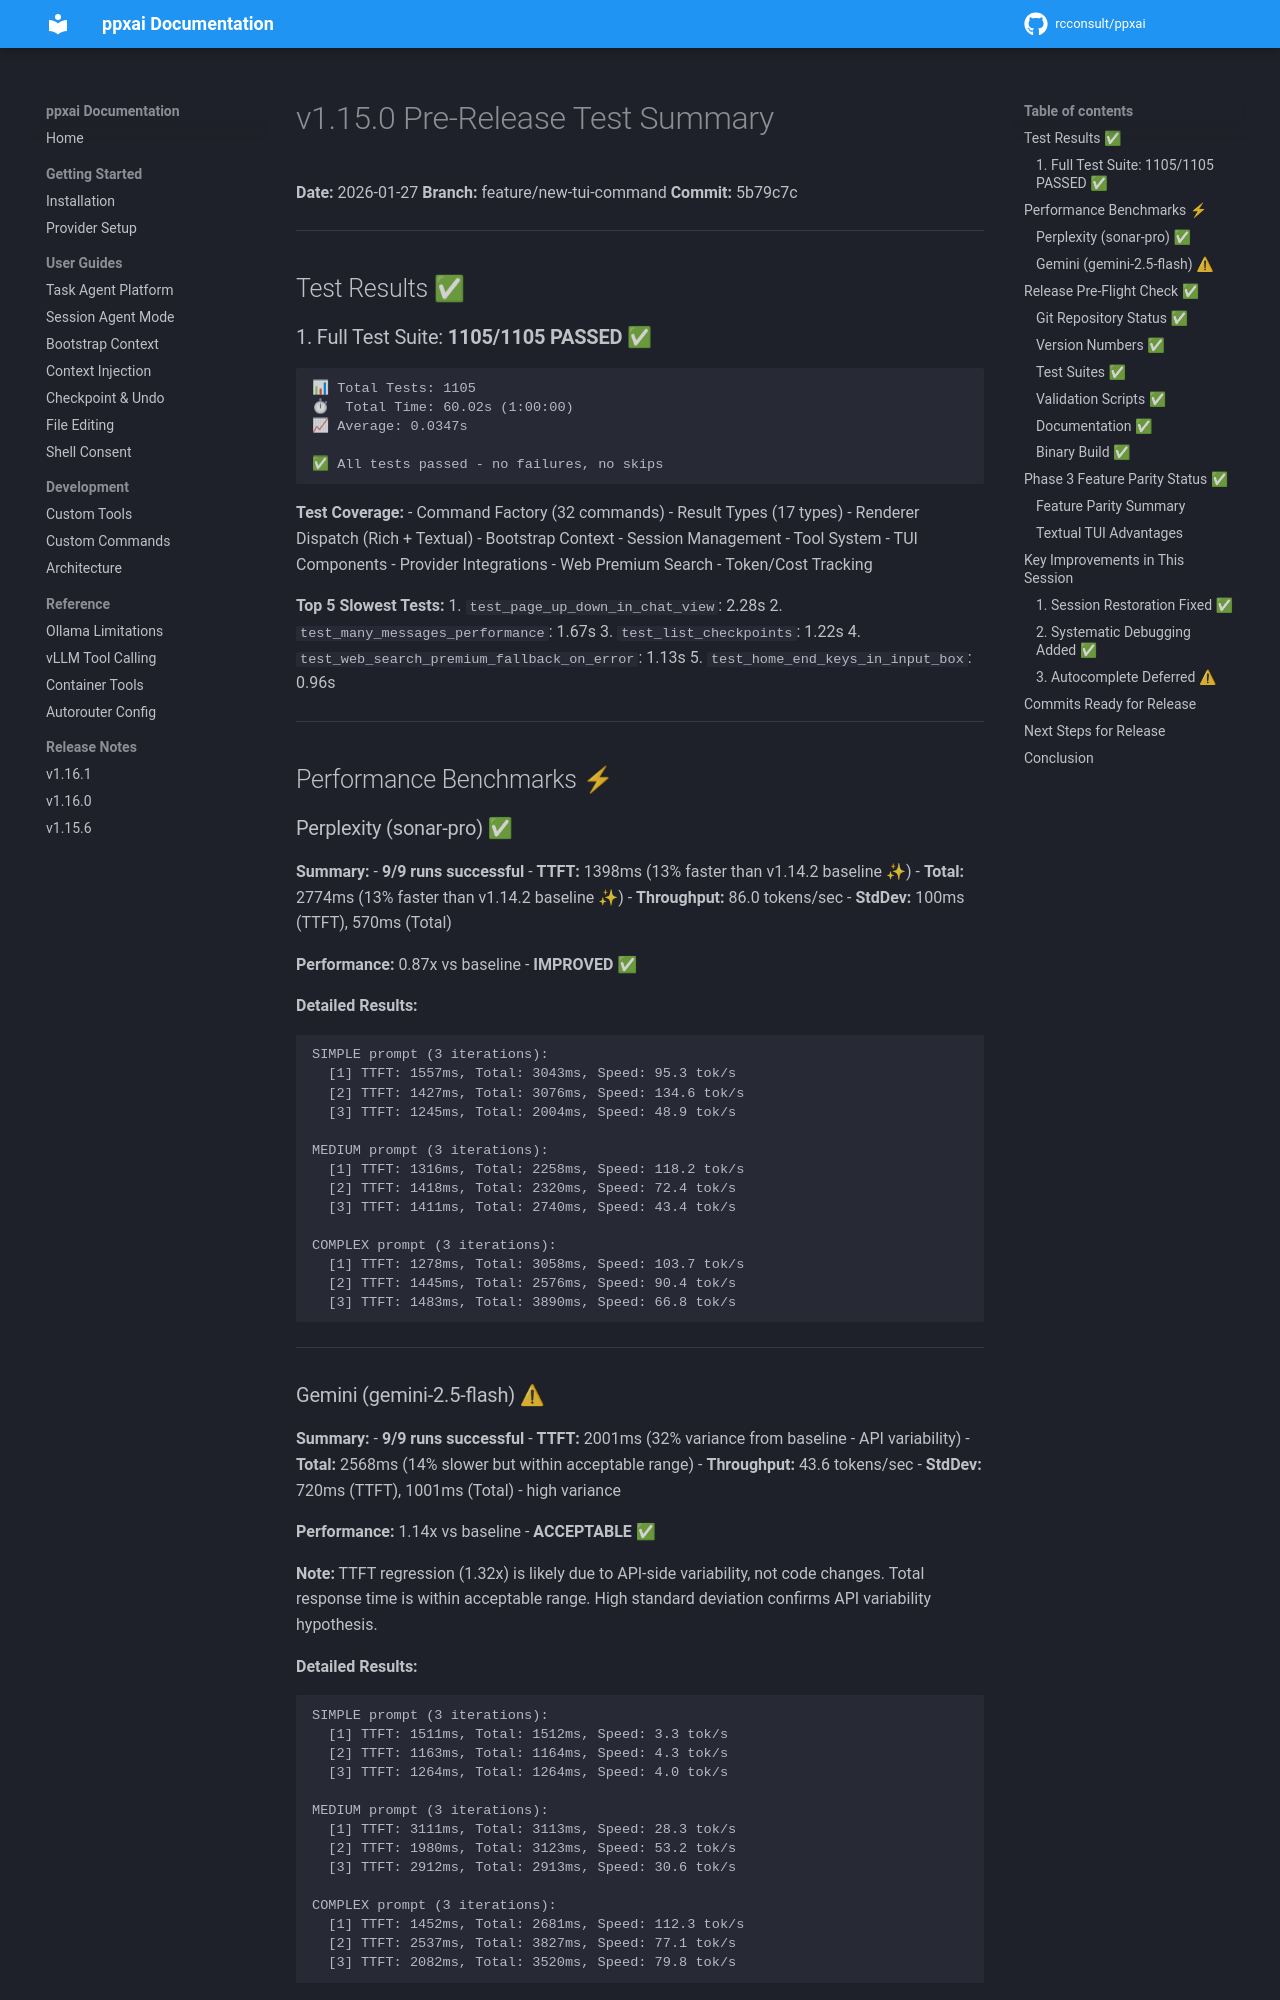

repository: rcconsult/ppxai · page: 1.19.4/archive/v1.15.1-completed/v1.15.0-PRE-RELEASE-TEST-SUMMARY/index.html · generator: mkdocs

# v1.15.0 Pre-Release Test Summary

**Date:** 2026-01-27
**Branch:** feature/new-tui-command
**Commit:** 5b79c7c

---

## Test Results ✅

### 1. Full Test Suite: **1105/1105 PASSED** ✅

```
📊 Total Tests: 1105
⏱  Total Time: 60.02s (1:00:00)
📈 Average: 0.0347s

✅ All tests passed - no failures, no skips
```

**Test Coverage:**
- Command Factory (32 commands)
- Result Types (17 types)
- Renderer Dispatch (Rich + Textual)
- Bootstrap Context
- Session Management
- Tool System
- TUI Components
- Provider Integrations
- Web Premium Search
- Token/Cost Tracking

**Top 5 Slowest Tests:**
1. `test_page_up_down_in_chat_view`: 2.28s
2. `test_many_messages_performance`: 1.67s
3. `test_list_checkpoints`: 1.22s
4. `test_web_search_premium_fallback_on_error`: 1.13s
5. `test_home_end_keys_in_input_box`: 0.96s

---

## Performance Benchmarks ⚡

### Perplexity (sonar-pro) ✅

**Summary:**
- **9/9 runs successful**
- **TTFT:** 1398ms (13% faster than v1.14.2 baseline ✨)
- **Total:** 2774ms (13% faster than v1.14.2 baseline ✨)
- **Throughput:** 86.0 tokens/sec
- **StdDev:** 100ms (TTFT), 570ms (Total)

**Performance:** 0.87x vs baseline - **IMPROVED** ✅

**Detailed Results:**
```
SIMPLE prompt (3 iterations):
  [1] TTFT: 1557ms, Total: 3043ms, Speed: 95.3 tok/s
  [2] TTFT: 1427ms, Total: 3076ms, Speed: 134.6 tok/s
  [3] TTFT: 1245ms, Total: 2004ms, Speed: 48.9 tok/s

MEDIUM prompt (3 iterations):
  [1] TTFT: 1316ms, Total: 2258ms, Speed: 118.2 tok/s
  [2] TTFT: 1418ms, Total: 2320ms, Speed: 72.4 tok/s
  [3] TTFT: 1411ms, Total: 2740ms, Speed: 43.4 tok/s

COMPLEX prompt (3 iterations):
  [1] TTFT: 1278ms, Total: 3058ms, Speed: 103.7 tok/s
  [2] TTFT: 1445ms, Total: 2576ms, Speed: 90.4 tok/s
  [3] TTFT: 1483ms, Total: 3890ms, Speed: 66.8 tok/s
```

---
